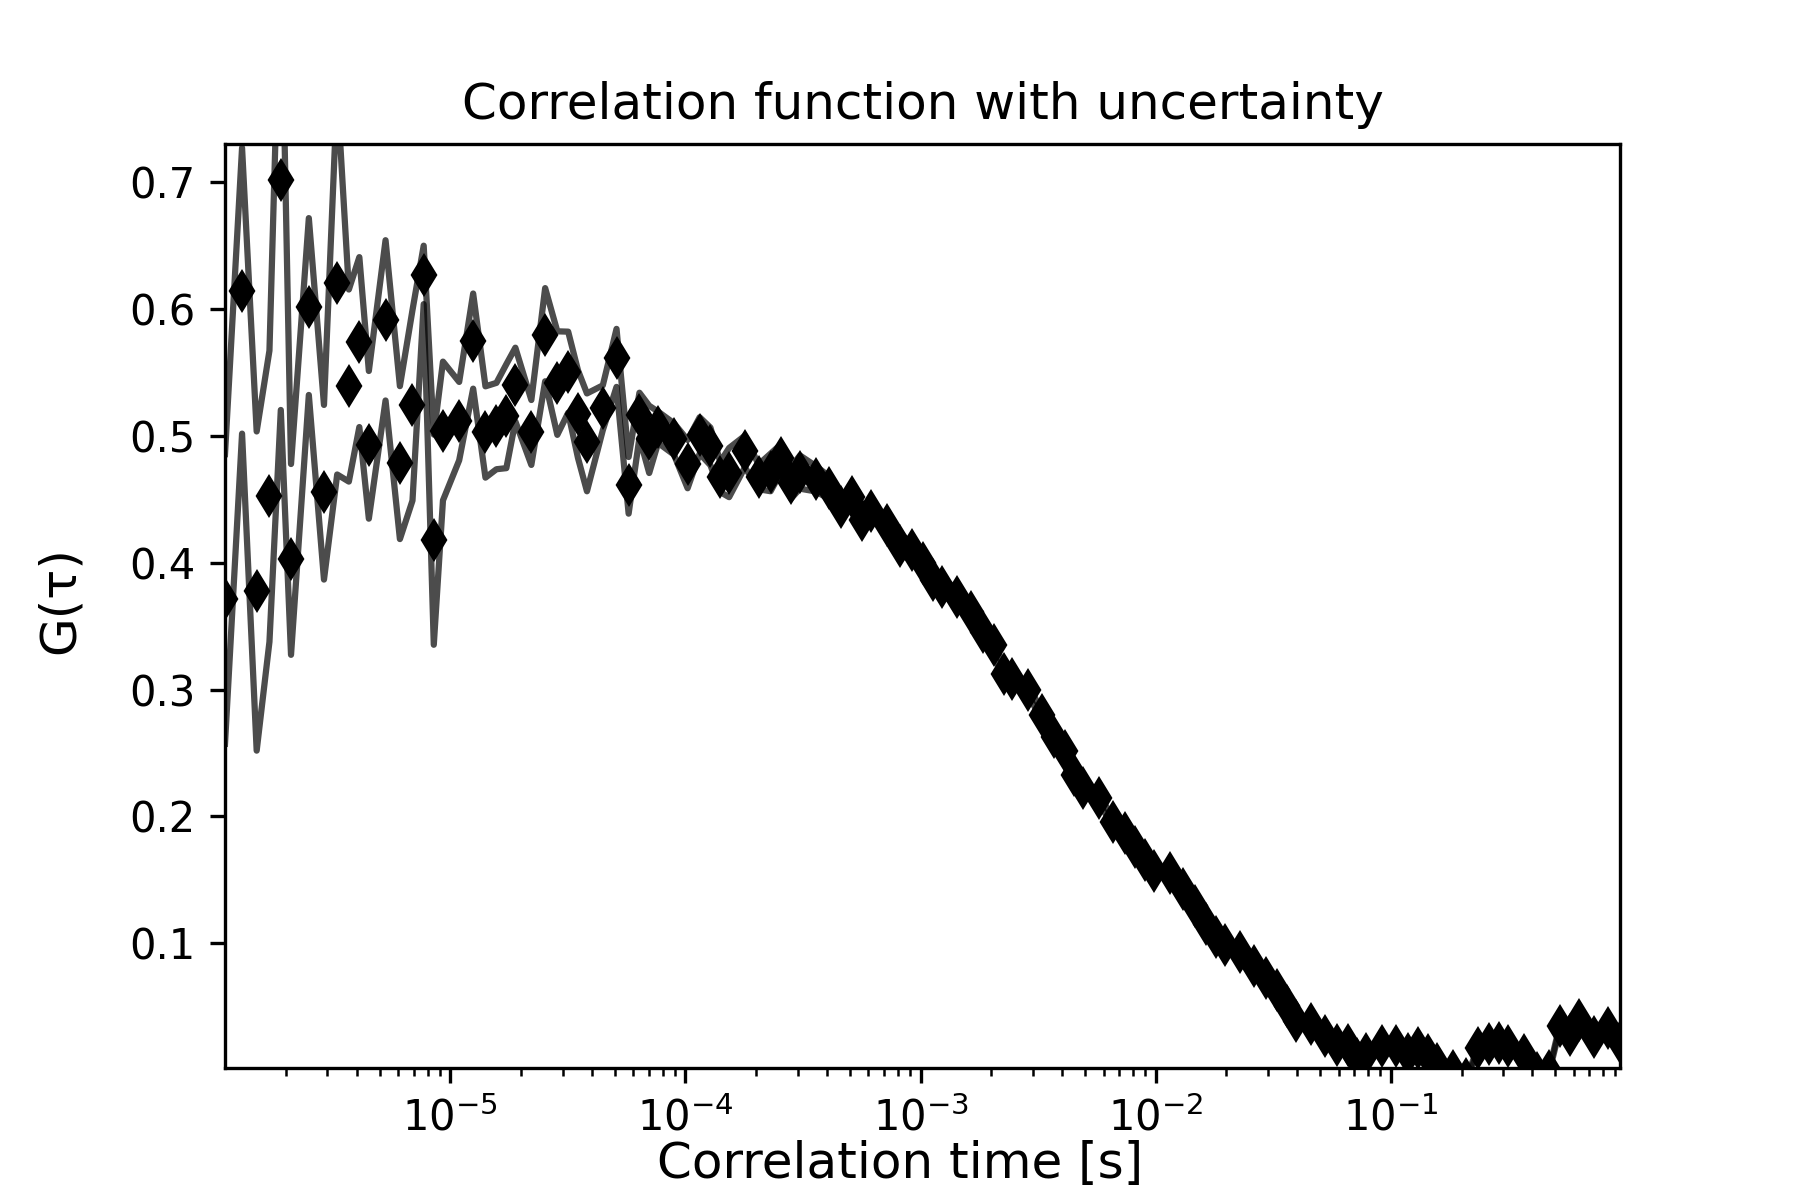

The table this chart was drawn from, first rows:
1.1000264006336153e-06, 0.3714523057282466, 5678.633889578479, 0.11424882426835246
1.300031200748818e-06, 0.6146, 7062, 0.1127
1.5000360008640208e-06, 0.3777, 10, 0.1259
1.7000408009792235e-06, 0.4525, 0.0, 0.1148
1.9000456010944263e-06, 0.7018, 0.0, 0.1813
2.100050401209629e-06, 0.4026, 0.0, 0.07526
2.5000600014400345e-06, 0.6021, 0.0, 0.06974
2.9000696016704403e-06, 0.4556, 0.0, 0.06887
3.3000792019008456e-06, 0.6208, 0.0, 0.1512
3.700088802131251e-06, 0.5398, 0.0, 0.07575
4.100098402361657e-06, 0.5741, 0.0, 0.06703
4.500108002592062e-06, 0.493, 0.0, 0.05824
5.300127203052873e-06, 0.5912, 0.0, 0.06322
6.100146403513685e-06, 0.479, 0.0, 0.06032
6.900165603974496e-06, 0.5242, 0.0, 0.07513
7.700184804435307e-06, 0.627, 0.0, 0.02305
8.500204004896118e-06, 0.4182, 0.0, 0.0829
9.300223205356928e-06, 0.5039, 0.0, 0.05472
1.0900261606278551e-05, 0.5117, 0.0, 0.03092
1.2500300007200173e-05, 0.5748, 0.0, 0.03752
1.4100338408121794e-05, 0.5031, 0.0, 0.03602
1.570037680904342e-05, 0.5078, 0.0, 0.03405
1.730041520996504e-05, 0.5156, 0.0, 0.04099
1.890045361088666e-05, 0.5405, 0.0, 0.02909
2.2100530412729907e-05, 0.5028, 0.0, 0.0256
2.530060721457315e-05, 0.5799, 0.0, 0.03675
2.8500684016416392e-05, 0.5417, 0.0, 0.04083
3.170076081825964e-05, 0.5503, 0.0, 0.03199
3.4900837620102884e-05, 0.5172, 0.0, 0.03459
3.810091442194613e-05, 0.495, 0.0, 0.03859
4.450106802563262e-05, 0.5222, 0.0, 0.0177
5.0901221629319104e-05, 0.5616, 0.0, 0.02288
5.730137523300559e-05, 0.4611, 0.0, 0.02234
6.370152883669208e-05, 0.5164, 0.0, 0.01771
7.010168244037858e-05, 0.4973, 0.0, 0.02653
7.650183604406506e-05, 0.5069, 0.0, 0.01234
8.930214325143803e-05, 0.4977, 0.0, 0.0124
0.0001021, 0.4778, 0.0, 0.01907
0.0001149, 0.5004, 0.0, 0.01434
0.0001277, 0.4918, 0.0, 0.01485
0.0001405, 0.4677, 0.0, 0.01191
0.0001533, 0.4711, 0.0, 0.01939
0.0001789, 0.4878, 0.0, 0.01243
0.0002045, 0.4678, 0.0, 0.009766
0.0002301, 0.4712, 0.0, 0.01481
0.0002557, 0.4829, 0.0, 0.01089
0.0002813, 0.4632, 0.0, 0.0125
0.0003069, 0.4715, 0.0, 0.01309
0.0003581, 0.4663, 0.0, 0.01005
0.0004093, 0.4592, 0.0, 0.00891
0.0004605, 0.4444, 0.0, 0.007854
0.0005117, 0.452, 0.0, 0.006449
0.0005629, 0.434, 0.0, 0.01105
0.0006141, 0.441, 0.0, 0.00518
0.0007165, 0.4296, 0.0, 0.006079
0.0008189, 0.4136, 0.0, 0.009268
0.0009213, 0.4099, 0.0, 0.005385
0.001024, 0.4001, 0.0, 0.01096
0.001126, 0.3866, 0.0, 0.007006
0.001229, 0.3812, 0.0, 0.006772
0.001433, 0.373, 0.0, 0.005886
... 56 more rows
